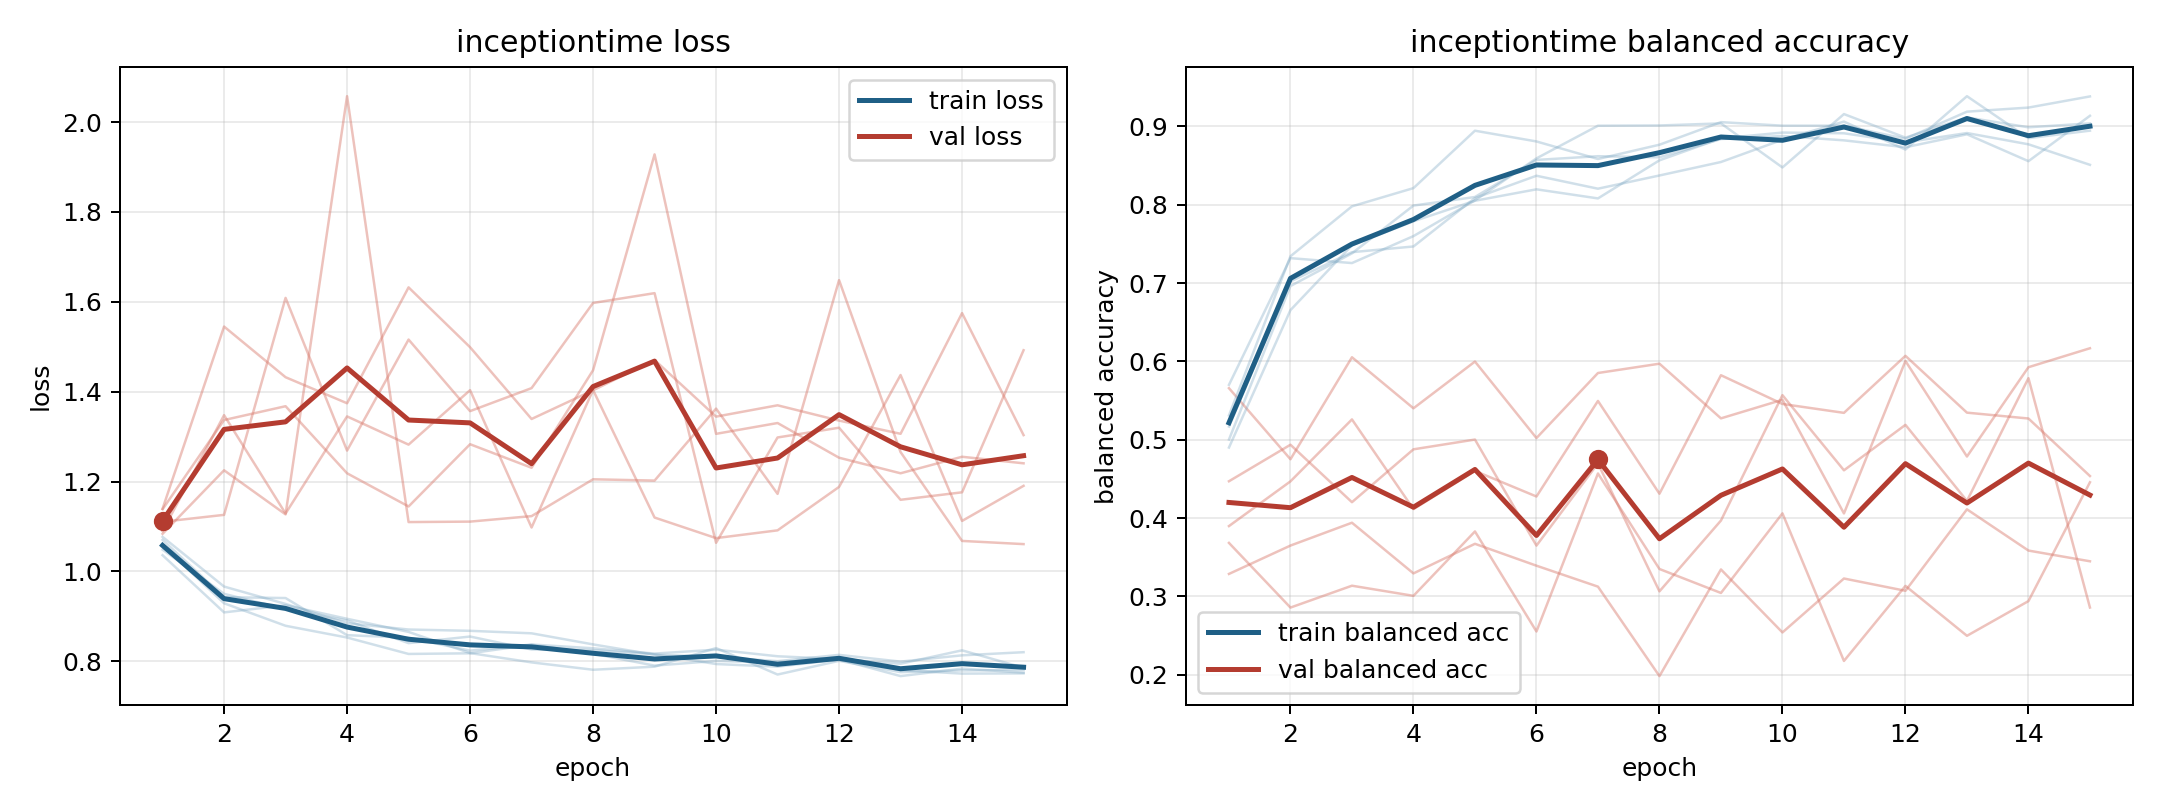

Source data for this figure (header and first rows):
model, fold, epoch, train_loss, train_balanced_accuracy, val_loss, val_balanced_accuracy
inceptiontime, 1, 1, 1.07, 0.5003, 1.09, 0.3899
inceptiontime, 1, 2, 0.9428, 0.6962, 1.348, 0.4469
inceptiontime, 1, 3, 0.9409, 0.7379, 1.129, 0.526
inceptiontime, 1, 4, 0.8583, 0.7989, 1.345, 0.4115
inceptiontime, 1, 5, 0.8526, 0.8098, 1.282, 0.4602
inceptiontime, 1, 6, 0.8239, 0.8571, 1.403, 0.4276
inceptiontime, 1, 7, 0.8375, 0.8619, 1.098, 0.5496
inceptiontime, 1, 8, 0.8291, 0.8605, 1.404, 0.4311
inceptiontime, 1, 9, 0.8173, 0.8838, 1.12, 0.5824
inceptiontime, 1, 10, 0.826, 0.8877, 1.074, 0.5457
inceptiontime, 1, 11, 0.8113, 0.8821, 1.092, 0.5343
inceptiontime, 1, 12, 0.8051, 0.8733, 1.188, 0.6071
inceptiontime, 1, 13, 0.7947, 0.8899, 1.437, 0.5346
inceptiontime, 1, 14, 0.8245, 0.8556, 1.112, 0.5271
inceptiontime, 1, 15, 0.7858, 0.9135, 1.191, 0.4537
inceptiontime, 2, 1, 1.036, 0.5701, 1.139, 0.3288
inceptiontime, 2, 2, 0.909, 0.7318, 1.337, 0.365
inceptiontime, 2, 3, 0.9248, 0.7255, 1.368, 0.3941
inceptiontime, 2, 4, 0.8947, 0.7599, 1.218, 0.3295
inceptiontime, 2, 5, 0.8655, 0.8056, 1.145, 0.3672
inceptiontime, 2, 6, 0.8184, 0.8591, 1.283, 0.3393
inceptiontime, 2, 7, 0.7977, 0.9008, 1.231, 0.3126
inceptiontime, 2, 8, 0.7813, 0.9011, 1.448, 0.1984
inceptiontime, 2, 9, 0.7881, 0.9038, 1.928, 0.3345
inceptiontime, 2, 10, 0.8296, 0.8476, 1.306, 0.2541
inceptiontime, 2, 11, 0.7707, 0.9157, 1.33, 0.3229
inceptiontime, 2, 12, 0.8011, 0.8856, 1.253, 0.3072
inceptiontime, 2, 13, 0.776, 0.9114, 1.218, 0.4112
inceptiontime, 2, 14, 0.7798, 0.8988, 1.255, 0.3586
inceptiontime, 2, 15, 0.7808, 0.9038, 1.241, 0.3449
inceptiontime, 3, 1, 1.049, 0.5169, 1.084, 0.5659
inceptiontime, 3, 2, 0.9502, 0.7021, 1.225, 0.4752
inceptiontime, 3, 3, 0.9163, 0.7394, 1.127, 0.6053
inceptiontime, 3, 4, 0.8909, 0.7467, 2.058, 0.5402
inceptiontime, 3, 5, 0.8405, 0.8085, 1.11, 0.5998
inceptiontime, 3, 6, 0.8552, 0.837, 1.111, 0.5022
inceptiontime, 3, 7, 0.8264, 0.8204, 1.123, 0.5852
inceptiontime, 3, 8, 0.8249, 0.8373, 1.205, 0.5971
inceptiontime, 3, 9, 0.8156, 0.8545, 1.202, 0.5273
inceptiontime, 3, 10, 0.7941, 0.8829, 1.362, 0.551
inceptiontime, 3, 11, 0.7882, 0.9061, 1.173, 0.406
inceptiontime, 3, 12, 0.8042, 0.8704, 1.648, 0.6006
inceptiontime, 3, 13, 0.7672, 0.9385, 1.266, 0.4786
inceptiontime, 3, 14, 0.7839, 0.8849, 1.068, 0.5926
inceptiontime, 3, 15, 0.7748, 0.8945, 1.061, 0.6168
inceptiontime, 4, 1, 1.058, 0.5311, 1.14, 0.3684
inceptiontime, 4, 2, 0.9293, 0.7342, 1.545, 0.2858
inceptiontime, 4, 3, 0.8792, 0.7979, 1.432, 0.3138
inceptiontime, 4, 4, 0.853, 0.8212, 1.374, 0.3008
inceptiontime, 4, 5, 0.8165, 0.8944, 1.632, 0.383
inceptiontime, 4, 6, 0.8179, 0.8807, 1.499, 0.2553
inceptiontime, 4, 7, 0.837, 0.8583, 1.339, 0.457
inceptiontime, 4, 8, 0.8169, 0.8766, 1.403, 0.3351
inceptiontime, 4, 9, 0.7905, 0.9054, 1.471, 0.3045
inceptiontime, 4, 10, 0.801, 0.9009, 1.345, 0.4061
inceptiontime, 4, 11, 0.797, 0.9009, 1.37, 0.2177
inceptiontime, 4, 12, 0.8092, 0.8842, 1.336, 0.3135
inceptiontime, 4, 13, 0.7804, 0.9188, 1.306, 0.2498
inceptiontime, 4, 14, 0.7727, 0.924, 1.575, 0.2941
inceptiontime, 4, 15, 0.7732, 0.9382, 1.303, 0.4458
... 15 more rows
